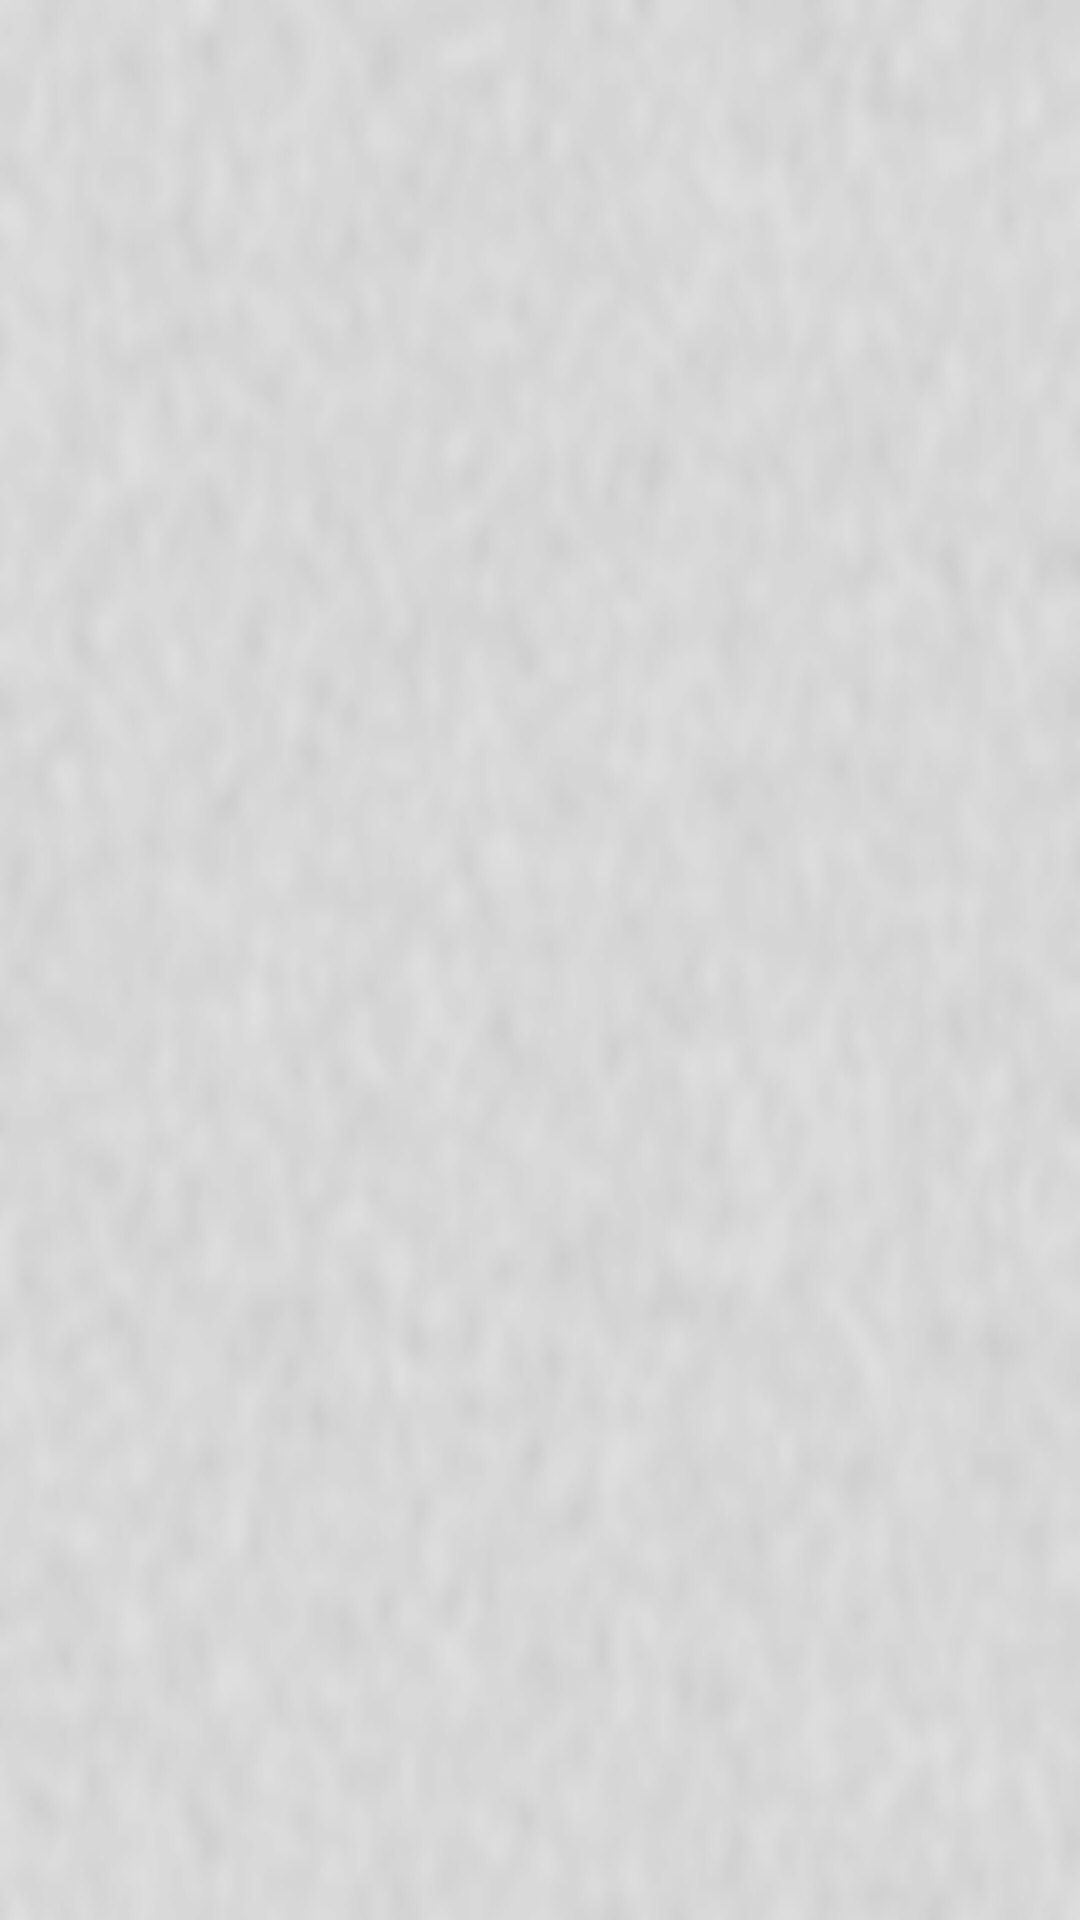

Write the Android layout XML for this screen, with the resource values it uses.
<!-- AndroidManifest.xml: application theme AppTheme -->
<!-- res/layout/blur_layout.xml -->
<?xml version="1.0" encoding="utf-8"?>
<FrameLayout xmlns:android="http://schemas.android.com/apk/res/android"
    android:layout_width="match_parent"
    android:layout_height="match_parent"
    android:background="@drawable/blury_image">

    <RelativeLayout
        android:layout_width="match_parent"
        android:layout_height="match_parent"
        android:background="#00000000">

        <ImageView
            android:layout_width="match_parent"
            android:layout_height="match_parent"
            android:background="@drawable/blury_image" />
    </RelativeLayout>
</FrameLayout>
<!-- resources referenced by this layout -->
<resources>
  <!-- drawable blury_image: png bitmap (drawable, 37756 bytes) -->
  <style name="AppTheme" parent="Theme.AppCompat.Light.DarkActionBar">
          
      </style>
</resources>
